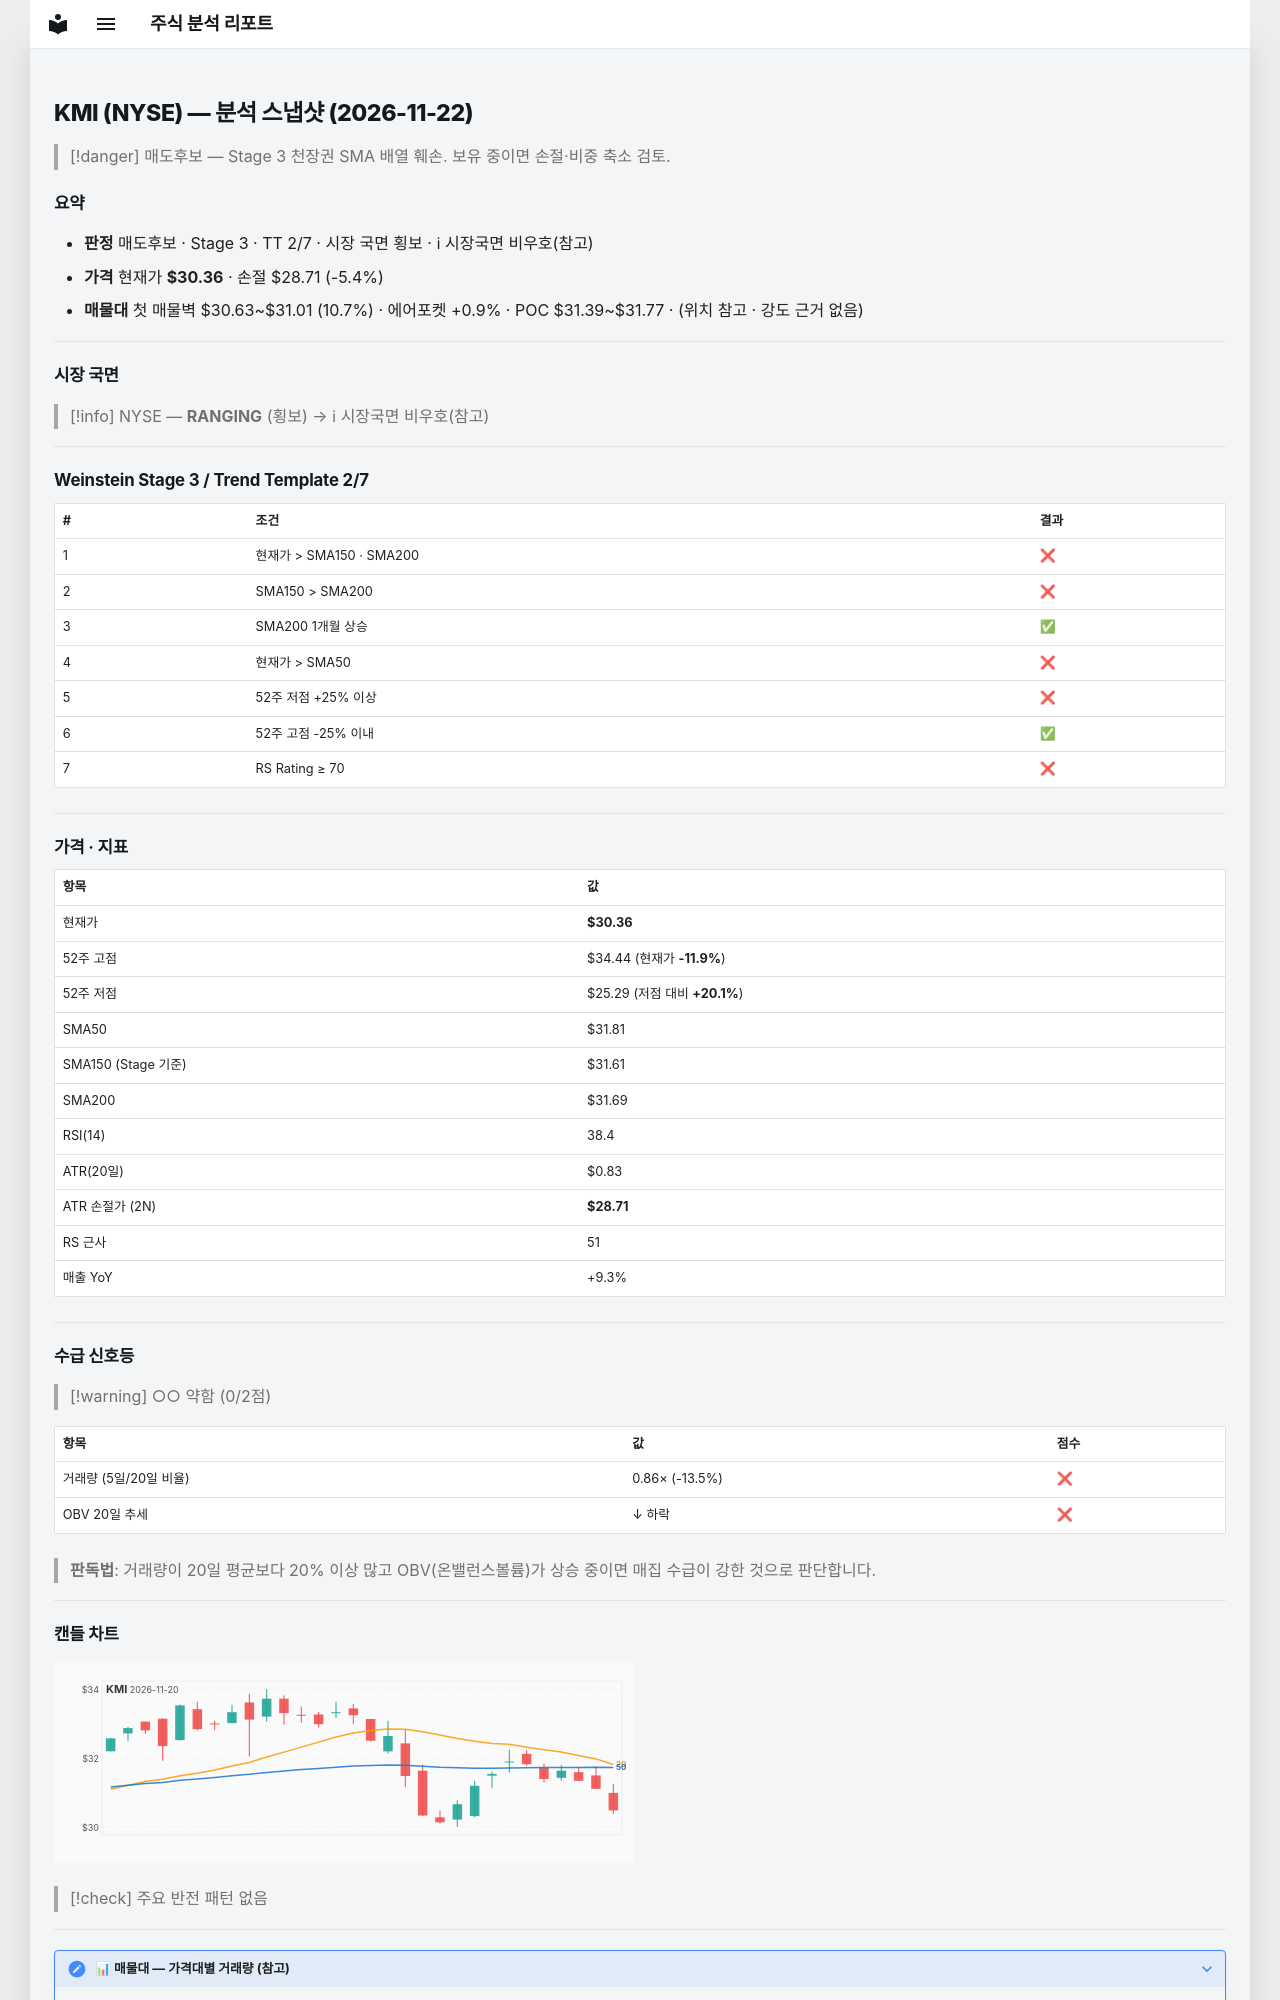

repository: soloandco/stock-reports · page: snapshots/KMI-2026-11-22/index.html · generator: mkdocs

---
type: analysis-snapshot
title: KMI 분석 스냅샷
ticker: KMI
market: NYSE
created: 2026-11-22
updated: 2026-11-22
bar-date: 2026-11-20
verdict: 매도후보
real-rr: 1.46
sma50-gap-pct: -4.6
weekly-position: 저항대아래
weekly-overhead-price: 32.77
weekly-overhead-pct: 7.9
stage: 3
trend-template-score: 2
tt-max: 7
ma-set: sma-50-150-200
price: 30.360000610351562
stop-price: 28.70902109618526
market-regime: RANGING
supply-demand-score: 0/2
supply-demand-label: 약함
status: tracking
tags:
  - stock-agent
  - watchlist
  - KMI
  - analysis
related:
  - "[[analysis-template]]"
---

# KMI (NYSE) — 분석 스냅샷 (2026-11-22)

> [!danger] 매도후보 — Stage 3 천장권
> SMA 배열 훼손. 보유 중이면 손절·비중 축소 검토.

## 요약

- **판정** 매도후보 · Stage 3 · TT 2/7 · 시장 국면 횡보 · ℹ 시장국면 비우호(참고)
- **가격** 현재가 **$30.36** · 손절 $28.71 (-5.4%)
- **매물대** 첫 매물벽 $30.63~$31.01 (10.7%) · 에어포켓 +0.9% · POC $31.39~$31.77 · (위치 참고 · 강도 근거 없음)

---

## 시장 국면

> [!info] NYSE — **RANGING** (횡보) → ℹ 시장국면 비우호(참고)

---

## Weinstein Stage 3 / Trend Template 2/7

| # | 조건 | 결과 |
|---|------|------|
| 1 | 현재가 > SMA150 · SMA200 | ❌ |
| 2 | SMA150 > SMA200 | ❌ |
| 3 | SMA200 1개월 상승 | ✅ |
| 4 | 현재가 > SMA50 | ❌ |
| 5 | 52주 저점 +25% 이상 | ❌ |
| 6 | 52주 고점 -25% 이내 | ✅ |
| 7 | RS Rating ≥ 70 | ❌ |

---

## 가격 · 지표

| 항목 | 값 |
|------|---|
| 현재가 | **$30.36** |
| 52주 고점 | $34.44 (현재가 **-11.9%**) |
| 52주 저점 | $25.29 (저점 대비 **+20.1%**) |
| SMA50 | $31.81 |
| SMA150 (Stage 기준) | $31.61 |
| SMA200 | $31.69 |
| RSI(14) | 38.4 |
| ATR(20일) | $0.83 |
| ATR 손절가 (2N) | **$28.71** |
| RS 근사 | 51 |
| 매출 YoY | +9.3% |

---
## 수급 신호등

> [!warning] ○○ 약함 (0/2점)

| 항목 | 값 | 점수 |
|------|------|------|
| 거래량 (5일/20일 비율) | 0.86× (-13.5%) | ❌ |
| OBV 20일 추세 | ↓ 하락 | ❌ |

> **판독법**: 거래량이 20일 평균보다 20% 이상 많고 OBV(온밸런스볼륨)가 상승 중이면 매집 수급이 강한 것으로 판단합니다.

---
